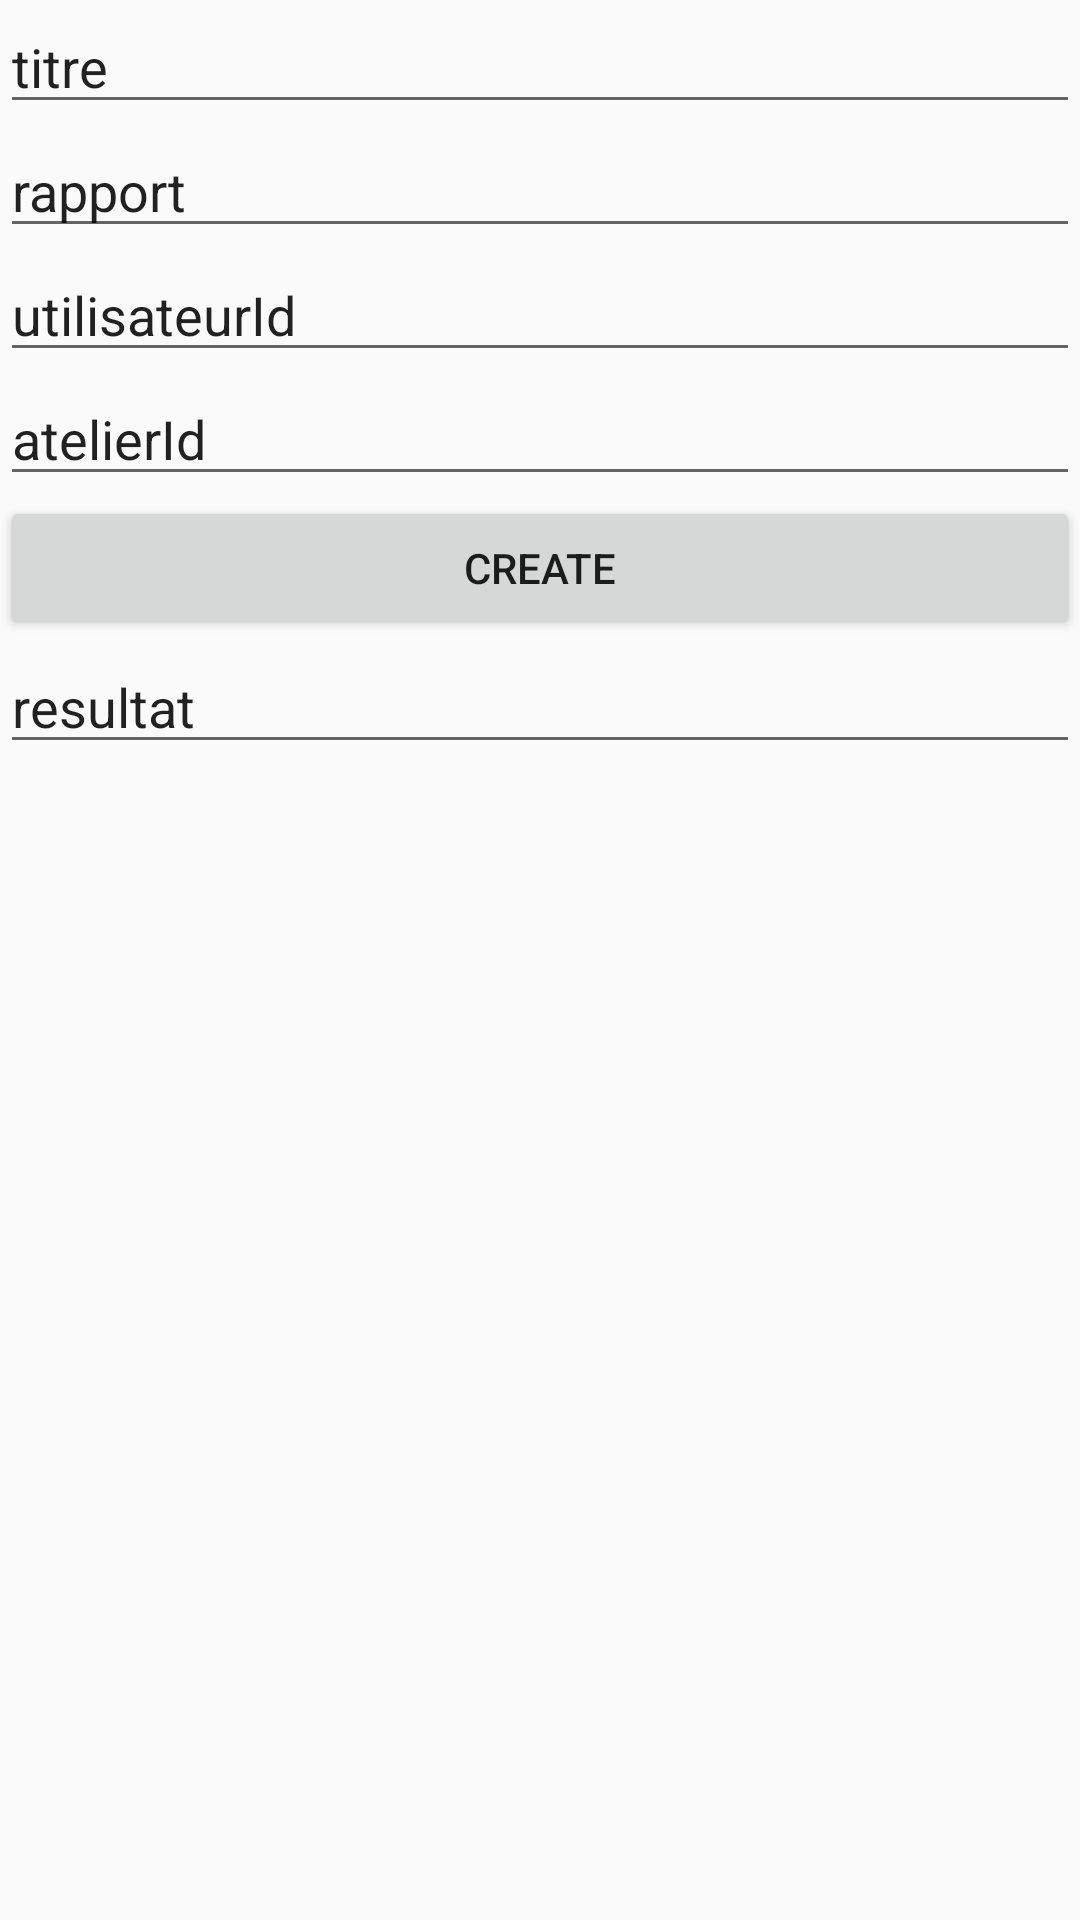

Reconstruct the res/layout file that produces this screen, plus the resources it refers to.
<!-- AndroidManifest.xml: application theme AppTheme -->
<!-- res/layout/activity_rapport_create.xml -->
<?xml version="1.0" encoding="utf-8"?>
<android.support.design.widget.CoordinatorLayout xmlns:android="http://schemas.android.com/apk/res/android"
    xmlns:tools="http://schemas.android.com/tools"
    android:layout_width="match_parent"
    android:layout_height="match_parent"
    tools:context="client.mylittledoctor.formation.arlebois.com.mylittledoctor.rapport.RapportCreateActivity">

    <LinearLayout
        android:layout_width="match_parent"
        android:layout_height="wrap_content"
        android:orientation="vertical">

        <EditText
            android:id="@+id/titre"
            android:layout_width="match_parent"
            android:layout_height="wrap_content"
            android:ems="10"
            android:inputType="textPersonName"
            android:text="titre" />

        <EditText
            android:id="@+id/rapport"
            android:layout_width="match_parent"
            android:layout_height="wrap_content"
            android:ems="10"
            android:inputType="textMultiLine"
            android:text="rapport" />

        <EditText
            android:id="@+id/utilisateurId"
            android:layout_width="match_parent"
            android:layout_height="wrap_content"
            android:ems="10"
            android:inputType="number"
            android:text="utilisateurId" />

        <EditText
            android:id="@+id/atelierId"
            android:layout_width="match_parent"
            android:layout_height="wrap_content"
            android:ems="10"
            android:inputType="number"
            android:text="atelierId" />

        <Button
            android:id="@+id/createRapport"
            android:layout_width="match_parent"
            android:layout_height="wrap_content"
            android:text="Create" />

        <EditText
            android:id="@+id/resultat"
            android:layout_width="match_parent"
            android:layout_height="wrap_content"
            android:ems="10"
            android:inputType="textPersonName"
            android:text="resultat" />

    </LinearLayout>
</android.support.design.widget.CoordinatorLayout>
<!-- resources referenced by this layout -->
<resources>
  <style name="AppTheme" parent="Theme.AppCompat.Light.DarkActionBar">
          
          <item name="colorPrimary">@color/MedicalBlue</item>
          <item name="colorPrimaryDark">@color/MedicalBlue</item>
          <item name="colorAccent">@color/colorAccent</item>
      </style>
  <color name="MedicalBlue">#33b5e5</color>
  <color name="colorAccent">#FF4081</color>
</resources>
